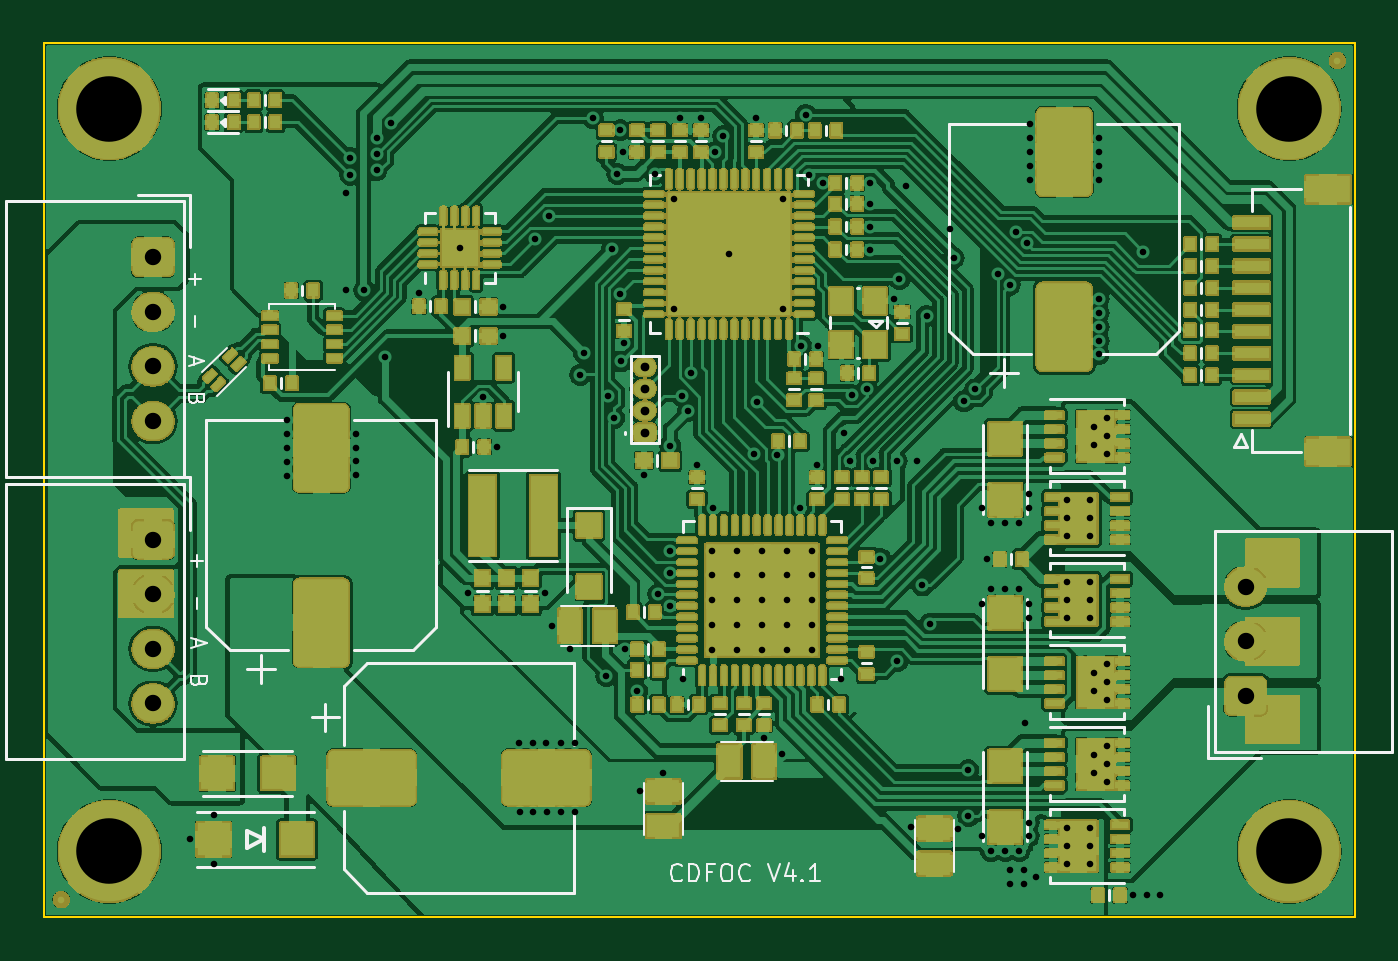
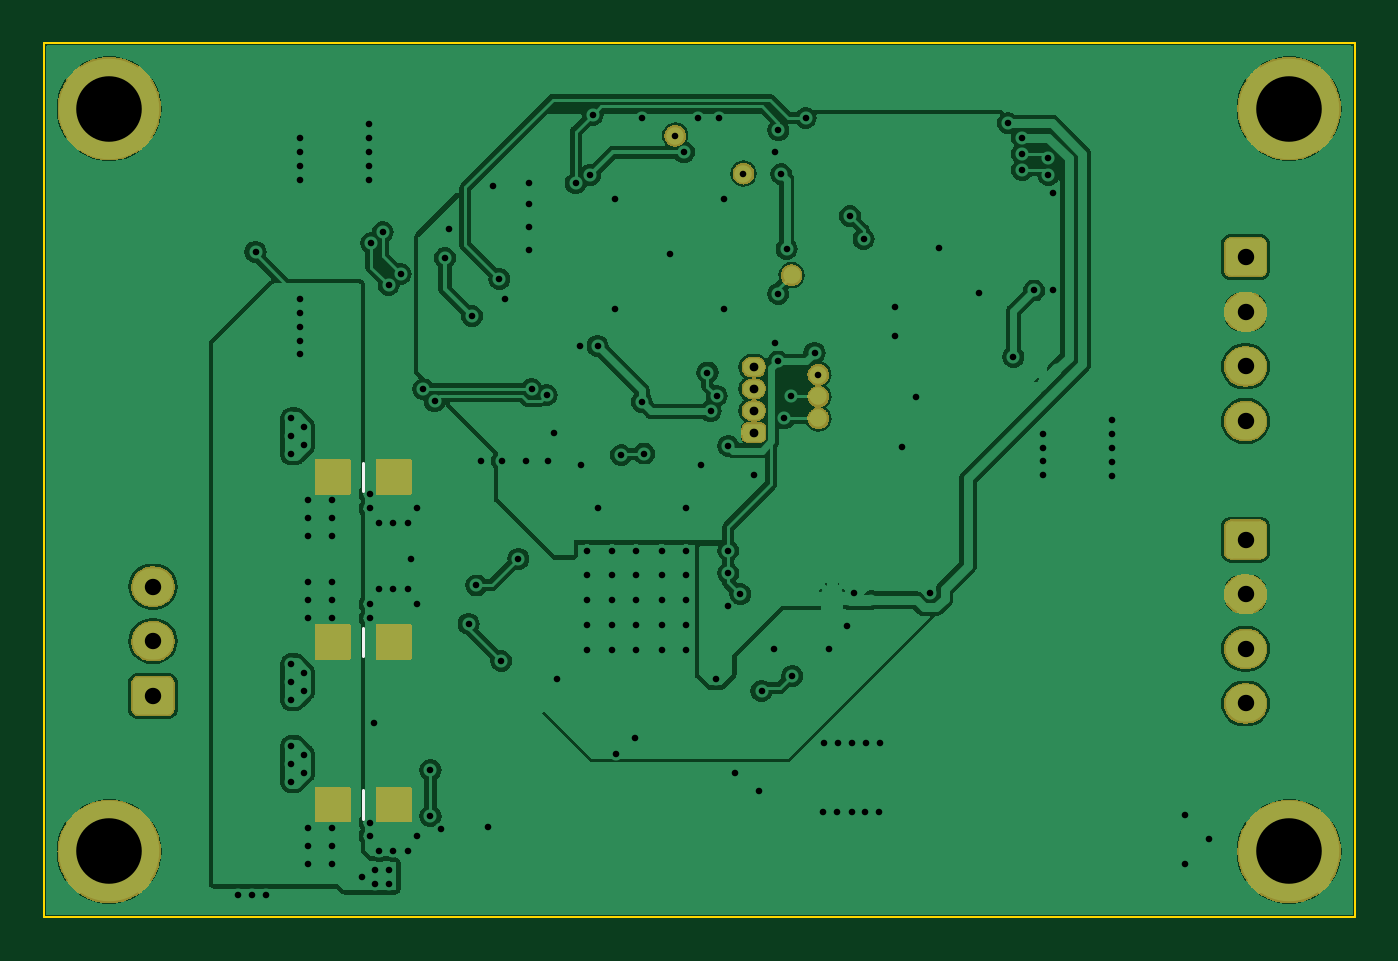
Circuit board: 11 layer files. Board 60.0 x 40.0 mm.
- bottom_copper: bldc_driver-B_Cu.gbr (119531 bytes)
- bottom_mask: bldc_driver-B_Mask.gbr (64842 bytes)
- paste: bldc_driver-B_Paste.gbr (677 bytes)
- bottom_silk: bldc_driver-B_Silkscreen.gbr (669 bytes)
- outline: bldc_driver-Edge_Cuts.gbr (668 bytes)
- top_copper: bldc_driver-F_Cu.gbr (288076 bytes)
- top_mask: bldc_driver-F_Mask.gbr (232197 bytes)
- paste: bldc_driver-F_Paste.gbr (12277 bytes)
- top_silk: bldc_driver-F_Silkscreen.gbr (17096 bytes)
- drill: bldc_driver-NPTH.drl (285 bytes)
- drill: bldc_driver-PTH.drl (4063 bytes)

=== bottom_copper: bldc_driver-B_Cu.gbr (119531 bytes, source omitted) ===
=== bottom_mask: bldc_driver-B_Mask.gbr (64842 bytes, source omitted) ===
=== paste: bldc_driver-B_Paste.gbr ===
G04 #@! TF.GenerationSoftware,KiCad,Pcbnew,7.0.2*
G04 #@! TF.CreationDate,2023-08-30T11:59:43+08:00*
G04 #@! TF.ProjectId,bldc_driver,626c6463-5f64-4726-9976-65722e6b6963,rev?*
G04 #@! TF.SameCoordinates,PX58b1140PY3750280*
G04 #@! TF.FileFunction,Paste,Bot*
G04 #@! TF.FilePolarity,Positive*
%FSLAX46Y46*%
G04 Gerber Fmt 4.6, Leading zero omitted, Abs format (unit mm)*
G04 Created by KiCad (PCBNEW 7.0.2) date 2023-08-30 11:59:43*
%MOMM*%
%LPD*%
G01*
G04 APERTURE LIST*
%ADD10R,1.500000X1.500000*%
G04 APERTURE END LIST*
D10*
X46772000Y-19850000D03*
X43978000Y-19850000D03*
X46772000Y-34850000D03*
X43978000Y-34850000D03*
X46772000Y-27400000D03*
X43978000Y-27400000D03*
M02*

=== bottom_silk: bldc_driver-B_Silkscreen.gbr ===
G04 #@! TF.GenerationSoftware,KiCad,Pcbnew,7.0.2*
G04 #@! TF.CreationDate,2023-08-30T11:59:43+08:00*
G04 #@! TF.ProjectId,bldc_driver,626c6463-5f64-4726-9976-65722e6b6963,rev?*
G04 #@! TF.SameCoordinates,PX58b1140PY3750280*
G04 #@! TF.FileFunction,Legend,Bot*
G04 #@! TF.FilePolarity,Positive*
%FSLAX46Y46*%
G04 Gerber Fmt 4.6, Leading zero omitted, Abs format (unit mm)*
G04 Created by KiCad (PCBNEW 7.0.2) date 2023-08-30 11:59:43*
%MOMM*%
%LPD*%
G01*
G04 APERTURE LIST*
%ADD10C,0.150000*%
G04 APERTURE END LIST*
D10*
X45375000Y-20500000D02*
X45375000Y-19200000D01*
X45375000Y-35500000D02*
X45375000Y-34200000D01*
X45375000Y-28050000D02*
X45375000Y-26750000D01*
M02*

=== outline: bldc_driver-Edge_Cuts.gbr ===
G04 #@! TF.GenerationSoftware,KiCad,Pcbnew,7.0.2*
G04 #@! TF.CreationDate,2023-08-30T11:59:44+08:00*
G04 #@! TF.ProjectId,bldc_driver,626c6463-5f64-4726-9976-65722e6b6963,rev?*
G04 #@! TF.SameCoordinates,PX58b1140PY3750280*
G04 #@! TF.FileFunction,Profile,NP*
%FSLAX46Y46*%
G04 Gerber Fmt 4.6, Leading zero omitted, Abs format (unit mm)*
G04 Created by KiCad (PCBNEW 7.0.2) date 2023-08-30 11:59:44*
%MOMM*%
%LPD*%
G01*
G04 APERTURE LIST*
G04 #@! TA.AperFunction,Profile*
%ADD10C,0.100000*%
G04 #@! TD*
G04 APERTURE END LIST*
D10*
X0Y-40000000D02*
X0Y0D01*
X60000000Y-40000000D02*
X0Y-40000000D01*
X60000000Y0D02*
X60000000Y-40000000D01*
X0Y0D02*
X60000000Y0D01*
M02*

=== top_copper: bldc_driver-F_Cu.gbr (288076 bytes, source omitted) ===
=== top_mask: bldc_driver-F_Mask.gbr (232197 bytes, source omitted) ===
=== paste: bldc_driver-F_Paste.gbr (12277 bytes, source omitted) ===
=== top_silk: bldc_driver-F_Silkscreen.gbr (17096 bytes, source omitted) ===
=== drill: bldc_driver-NPTH.drl ===
M48
; DRILL file {KiCad 7.0.2} date Wednesday, August 30, 2023 AM11:59:46
; FORMAT={-:-/ absolute / metric / decimal}
; #@! TF.CreationDate,2023-08-30T11:59:46+08:00
; #@! TF.GenerationSoftware,Kicad,Pcbnew,7.0.2
; #@! TF.FileFunction,NonPlated,1,2,NPTH
FMAT,2
METRIC
%
G90
G05
T0
M30

=== drill: bldc_driver-PTH.drl ===
M48
; DRILL file {KiCad 7.0.2} date Wednesday, August 30, 2023 AM11:59:46
; FORMAT={-:-/ absolute / metric / decimal}
; #@! TF.CreationDate,2023-08-30T11:59:46+08:00
; #@! TF.GenerationSoftware,Kicad,Pcbnew,7.0.2
; #@! TF.FileFunction,Plated,1,2,PTH
FMAT,2
METRIC
; #@! TA.AperFunction,Plated,PTH,ViaDrill
T1C0.300
; #@! TA.AperFunction,Plated,PTH,ComponentDrill
T2C0.400
; #@! TA.AperFunction,Plated,PTH,ComponentDrill
T3C0.750
; #@! TA.AperFunction,Plated,PTH,ComponentDrill
T4C3.000
%
G90
G05
T1
X6.675Y-36.45
X7.775Y-35.35
X7.775Y-37.55
X11.125Y-17.25
X11.125Y-17.9
X11.125Y-18.55
X11.125Y-19.175
X11.125Y-19.8
X13.825Y-6.85
X13.825Y-11.325
X14.025Y-6.024
X14.026Y-5.275
X14.275Y-17.875
X14.275Y-18.525
X14.275Y-19.15
X14.275Y-19.775
X14.675Y-11.325
X15.225Y-4.324
X15.225Y-5.072
X15.225Y-5.825
X15.625Y-14.35
X15.875Y-3.675
X17.175Y-11.425
X19.037Y-9.375
X19.425Y-25.175
X20.1Y-16.2
X20.725Y-18.475
X21.025Y-13.4
X21.025Y-12.075
X21.75Y-32.05
X21.775Y-35.2
X22.375Y-32.05
X22.4Y-35.2
X22.475Y-8.971
X22.925Y-25.175
X23.0Y-32.05
X23.025Y-35.2
X23.1Y-7.923
X23.25Y-26.675
X23.65Y-32.05
X23.675Y-35.2
X24.075Y-27.75
X24.3Y-32.05
X24.325Y-35.2
X24.55Y-15.175
X24.725Y-14.175
X25.125Y-3.425
X25.75Y-28.95
X25.8Y-16.175
X26.0Y-9.424
X26.1Y-17.175
X26.25Y-6.0
X26.375Y-4.0
X26.39Y-11.475
X26.4Y-14.575
X26.525Y-5.0
X26.55Y-13.75
X26.575Y-27.75
X27.15Y-29.65
X27.275Y-34.25
X27.475Y-19.775
X27.975Y-5.975
X28.125Y-25.225
X28.35Y-33.425
X28.675Y-18.425
X28.675Y-23.225
X28.675Y-24.275
X28.675Y-25.75
X28.85Y-7.15
X28.85Y-12.15
X29.1Y-3.425
X29.204Y-16.146
X29.25Y-29.1
X29.475Y-16.85
X29.624Y-15.079
X29.9Y-19.3
X30.075Y-3.425
X30.6Y-23.225
X30.6Y-24.35
X30.6Y-25.5
X30.6Y-26.625
X30.6Y-27.775
X30.625Y-21.3
X30.7Y-5.0
X31.092Y-4.25
X31.35Y-9.65
X31.725Y-23.225
X31.725Y-24.35
X31.725Y-25.5
X31.725Y-26.625
X31.725Y-27.775
X32.522Y-18.787
X32.6Y-3.425
X32.625Y-16.425
X32.875Y-23.225
X32.875Y-24.35
X32.875Y-25.5
X32.875Y-26.625
X32.875Y-27.775
X32.95Y-31.8
X33.576Y-18.87
X33.8Y-32.525
X33.85Y-7.15
X33.85Y-12.15
X34.0Y-23.225
X34.0Y-24.35
X34.0Y-25.5
X34.0Y-26.625
X34.0Y-27.775
X34.625Y-21.3
X34.65Y-13.85
X34.872Y-3.276
X35.0Y-6.05
X35.15Y-23.225
X35.15Y-24.35
X35.15Y-25.5
X35.15Y-26.625
X35.15Y-27.775
X35.4Y-19.3
X35.45Y-13.85
X35.65Y-6.425
X36.5Y-29.1
X36.625Y-17.85
X36.9Y-19.125
X36.975Y-16.11
X37.676Y-15.848
X37.8Y-6.4
X37.8Y-7.35
X37.8Y-8.4
X37.8Y-9.45
X37.95Y-19.125
X38.28Y-23.605
X38.9Y-11.725
X39.025Y-19.125
X39.067Y-28.282
X39.15Y-10.8
X39.45Y-6.55
X39.675Y-35.875
X39.975Y-19.125
X40.2Y-24.825
X40.4Y-12.49
X40.55Y-26.575
X41.45Y-8.5
X41.633Y-9.842
X41.825Y-35.975
X42.11Y-16.393
X42.3Y-33.275
X42.3Y-35.396
X42.625Y-15.85
X42.925Y-21.3
X42.925Y-25.675
X42.925Y-36.3
X43.175Y-23.625
X43.35Y-21.975
X43.35Y-25.0
X43.35Y-36.975
X43.656Y-10.569
X44.0Y-21.975
X44.0Y-25.0
X44.0Y-36.975
X44.2Y-37.825
X44.2Y-38.475
X44.209Y-11.076
X44.478Y-8.642
X44.65Y-21.975
X44.65Y-25.0
X44.65Y-36.975
X44.85Y-37.825
X44.85Y-38.475
X44.9Y-31.125
X45.008Y-9.172
X45.072Y-25.675
X45.072Y-26.325
X45.075Y-20.65
X45.075Y-21.3
X45.075Y-35.675
X45.075Y-36.3
X45.125Y-3.7
X45.125Y-4.35
X45.125Y-5.0
X45.125Y-5.625
X45.125Y-6.25
X45.425Y-38.15
X46.825Y-20.925
X46.825Y-21.75
X46.825Y-22.575
X46.825Y-24.675
X46.825Y-25.5
X46.825Y-26.325
X46.825Y-35.925
X46.825Y-36.75
X46.825Y-37.575
X47.9Y-20.925
X47.9Y-21.75
X47.9Y-22.575
X47.9Y-24.675
X47.9Y-25.5
X47.9Y-26.325
X47.9Y-35.925
X47.9Y-36.75
X47.9Y-37.575
X48.075Y-17.575
X48.075Y-18.4
X48.075Y-28.825
X48.075Y-29.65
X48.075Y-32.575
X48.075Y-33.4
X48.275Y-4.35
X48.275Y-5.0
X48.275Y-5.625
X48.275Y-6.25
X48.275Y-11.7
X48.275Y-12.35
X48.275Y-13.0
X48.275Y-13.625
X48.275Y-14.25
X48.675Y-17.175
X48.675Y-18.0
X48.675Y-18.825
X48.675Y-28.425
X48.675Y-29.25
X48.675Y-30.075
X48.675Y-32.175
X48.675Y-33.0
X48.675Y-33.825
X49.825Y-39.0
X50.307Y-9.55
X50.475Y-39.0
X51.1Y-39.0
T2
X27.5Y-14.825
X27.5Y-15.825
X27.5Y-16.825
X27.5Y-17.825
T3
X5.0Y-9.8
X5.0Y-12.3
X5.0Y-14.8
X5.0Y-17.3
X5.0Y-22.725
X5.0Y-25.225
X5.0Y-27.725
X5.0Y-30.225
X55.0Y-24.875
X55.0Y-27.375
X55.0Y-29.875
T4
X3.0Y-3.0
X3.0Y-37.0
X57.0Y-3.0
X57.0Y-37.0
T0
M30

